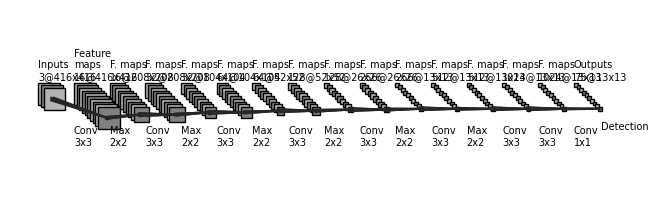

This figure's Python source:
"""
[redacted]
All rights reserved.

Redistribution and use in source and binary forms, with or without
    modification, are permitted provided that the following conditions are met:

1. Redistributions of source code must retain the above copyright notice, this
    list of conditions and the following disclaimer.

2. Redistributions in binary form must reproduce the above copyright notice,
    this list of conditions and the following disclaimer in the documentation
    and/or other materials provided with the distribution.

3. Neither the name of the copyright holder nor the names of its contributors
    may be used to endorse or promote products derived from this software
    without specific prior written permission.

THIS SOFTWARE IS PROVIDED BY THE COPYRIGHT HOLDERS AND CONTRIBUTORS "AS IS"
    AND ANY EXPRESS OR IMPLIED WARRANTIES, INCLUDING, BUT NOT LIMITED TO, THE
    IMPLIED WARRANTIES OF MERCHANTABILITY AND FITNESS FOR A PARTICULAR PURPOSE
    ARE DISCLAIMED. IN NO EVENT SHALL THE COPYRIGHT HOLDER OR CONTRIBUTORS BE
    LIABLE FOR ANY DIRECT, INDIRECT, INCIDENTAL, SPECIAL, EXEMPLARY, OR
    CONSEQUENTIAL DAMAGES (INCLUDING, BUT NOT LIMITED TO, PROCUREMENT OF
    SUBSTITUTE GOODS OR SERVICES; LOSS OF USE, DATA, OR PROFITS; OR BUSINESS
    INTERRUPTION) HOWEVER CAUSED AND ON ANY THEORY OF LIABILITY, WHETHER IN
    CONTRACT, STRICT LIABILITY, OR TORT (INCLUDING NEGLIGENCE OR OTHERWISE)
    ARISING IN ANY WAY OUT OF THE USE OF THIS SOFTWARE, EVEN IF ADVISED OF THE
    POSSIBILITY OF SUCH DAMAGE.
"""


import os
import numpy as np
import matplotlib.pyplot as plt
plt.rcdefaults()
from matplotlib.lines import Line2D
from matplotlib.patches import Rectangle
from matplotlib.patches import Circle

NumDots = 4
NumConvMax = 10
NumFcMax = 20
White = 1.
Light = 0.7
Medium = 0.5
Dark = 0.3
Darker = 0.15
Black = 0.


def add_layer(patches, colors, size=(24, 24), num=5,
              top_left=[0, 0],
              loc_diff=[3, -3],
              ):
    # add a rectangle
    top_left = np.array(top_left)
    loc_diff = np.array(loc_diff)
    loc_start = top_left - np.array([0, size[0]])
    for ind in range(num):
        patches.append(Rectangle(loc_start + ind * loc_diff, size[1], size[0]))
        if ind % 2:
            colors.append(Medium)
        else:
            colors.append(Light)


def add_layer_with_omission(patches, colors, size=(24, 24),
                            num=5, num_max=8,
                            num_dots=4,
                            top_left=[0, 0],
                            loc_diff=[3, -3],
                            ):
    # add a rectangle
    top_left = np.array(top_left)
    loc_diff = np.array(loc_diff)
    loc_start = top_left - np.array([0, size[0]])
    this_num = min(num, num_max)
    start_omit = (this_num - num_dots) // 2
    end_omit = this_num - start_omit
    start_omit -= 1
    for ind in range(this_num):
        if (num > num_max) and (start_omit < ind < end_omit):
            omit = True
        else:
            omit = False

        if omit:
            patches.append(
                Circle(loc_start + ind * loc_diff + np.array(size) / 2, 0.5))
        else:
            patches.append(Rectangle(loc_start + ind * loc_diff,
                                     size[1], size[0]))

        if omit:
            colors.append(Black)
        elif ind % 2:
            colors.append(Medium)
        else:
            colors.append(Light)


def add_mapping(patches, colors, start_ratio, end_ratio, patch_size, ind_bgn,
                top_left_list, loc_diff_list, num_show_list, size_list):

    start_loc = top_left_list[ind_bgn] \
        + (num_show_list[ind_bgn] - 1) * np.array(loc_diff_list[ind_bgn]) \
        + np.array([start_ratio[0] * (size_list[ind_bgn][1] - patch_size[1]),
                    - start_ratio[1] * (size_list[ind_bgn][0] - patch_size[0])]
                   )




    end_loc = top_left_list[ind_bgn + 1] \
        + (num_show_list[ind_bgn + 1] - 1) * np.array(loc_diff_list[ind_bgn + 1]) \
        + np.array([end_ratio[0] * size_list[ind_bgn + 1][1], - end_ratio[1] * size_list[ind_bgn + 1][0]])


    patches.append(Rectangle(start_loc, patch_size[1], -patch_size[0]))
    colors.append(Dark)
    patches.append(Line2D([start_loc[0], end_loc[0]],
                          [start_loc[1], end_loc[1]]))
    colors.append(Darker)
    patches.append(Line2D([start_loc[0] + patch_size[1], end_loc[0]],
                          [start_loc[1], end_loc[1]]))
    colors.append(Darker)
    patches.append(Line2D([start_loc[0], end_loc[0]],
                          [start_loc[1] - patch_size[0], end_loc[1]]))
    colors.append(Darker)
    patches.append(Line2D([start_loc[0] + patch_size[1], end_loc[0]],
                          [start_loc[1] - patch_size[0], end_loc[1]]))
    colors.append(Darker)



def label(xy, text, xy_off=[0, 4]):
    plt.text(xy[0] + xy_off[0], xy[1] + xy_off[1], text,
             family='sans-serif', size=7)


if __name__ == '__main__':

    fc_unit_size = 1
    layer_width = 40
    flag_omit = False

    patches = []
    colors = []

    fig, ax = plt.subplots()


    ############################
    # conv layers
    size_list0 = [(416, 416), (416, 416), (208, 208), (208, 208), (104, 104), (104, 104), (52, 52), (52, 52), (26, 26), (26, 26), (13, 13), (13, 13), (13, 13), (13, 13), (13, 13), (13, 13)]
    size_list = np.sqrt(size_list0)*1.2
    num_list = [3, 16, 16, 32, 32, 64, 64, 128, 128, 256, 256, 512, 512, 1024, 1024, 75] 
    x_diff_list = [0, layer_width, layer_width, layer_width, layer_width, layer_width, layer_width, layer_width, \
                    layer_width, layer_width, layer_width, layer_width, layer_width, layer_width, layer_width, layer_width]
    text_list = ['Inputs'] + ['Feature\nmaps'] + ['F. maps'] * (len(size_list) - 3) +['Outputs']
    loc_diff_list = [[3, -3]] * len(size_list)  # distance between maps in same layer
    num_show_list = list(map(min, num_list, [NumConvMax] * len(num_list)))
    top_left_list = np.c_[np.cumsum(x_diff_list), np.zeros(len(x_diff_list))]

    for ind in range(len(size_list)):
        if flag_omit:
            add_layer_with_omission(patches, colors, size=size_list[ind],
                                    num=num_list[ind],
                                    num_max=NumConvMax,
                                    num_dots=NumDots,
                                    top_left=top_left_list[ind],
                                    loc_diff=loc_diff_list[ind])
        else:
            add_layer(patches, colors, size=size_list[ind],
                      num=num_show_list[ind],
                      top_left=top_left_list[ind], loc_diff=loc_diff_list[ind])
        label(top_left_list[ind], text_list[ind] + '\n{}@{}x{}'.format(
            num_list[ind], size_list0[ind][0], size_list0[ind][1]))

    ############################
    # in between layers
    start_ratio_list = [[0.4, 0.5]]*(len(size_list))
    end_ratio_list = start_ratio_list
    patch_size_list = [(3, 3), (2, 2), (3, 3), (2, 2), (3, 3), (2, 2), (3, 3), (2, 2), (3, 3), (2, 2), (3, 3), (2, 2), (3, 3), (3, 3), (1, 1) ]
    ind_bgn_list = range(len(patch_size_list))
    text_list = ['Conv', 'Max ', 'Conv', 'Max ','Conv', 'Max ','Conv', 'Max ','Conv', 'Max ','Conv', 'Max ','Conv' ,'Conv' ,'Conv' ]

    for ind in range(len(patch_size_list)):
        add_mapping(
            patches, colors, start_ratio_list[ind], end_ratio_list[ind],
            patch_size_list[ind], ind,
            top_left_list, loc_diff_list, num_show_list, size_list)
        label(top_left_list[ind], text_list[ind] + '\n{}x{}'.format(
            patch_size_list[ind][0], patch_size_list[ind][1]), xy_off=[40, -70]
        )


    ############################
    # fully connected layers
    size_list = [(fc_unit_size, fc_unit_size)] * 1
    num_list = [1]
    num_show_list = list(map(min, num_list, [NumFcMax] * len(num_list)))
    x_diff_list = [sum(x_diff_list) + layer_width, layer_width, layer_width]
    top_left_list = np.c_[np.cumsum(x_diff_list), np.zeros(len(x_diff_list))]
    loc_diff_list = [[fc_unit_size, -fc_unit_size]] * len(top_left_list)

    """
    text_list = ['Hidden\nunits'] * (len(size_list) - 1) + ['Outputs']

    for ind in range(len(size_list)):
        if flag_omit:
            add_layer_with_omission(patches, colors, size=size_list[ind],
                                    num=num_list[ind],
                                    num_max=NumFcMax,
                                    num_dots=NumDots,
                                    top_left=top_left_list[ind],
                                    loc_diff=loc_diff_list[ind])
        else:
            add_layer(patches, colors, size=size_list[ind],
                      num=num_show_list[ind],
                      top_left=top_left_list[ind],
                      loc_diff=loc_diff_list[ind])
        label(top_left_list[ind], text_list[ind] + '\n{}'.format(
            num_list[ind]))
    """

    text_list = ['Detection\n']

    for ind in range(len(size_list)):
        label(top_left_list[ind], text_list[ind], xy_off=[-10, -65])

    ############################
    for patch, color in zip(patches, colors):
        patch.set_color(color * np.ones(3))
        if isinstance(patch, Line2D):
            ax.add_line(patch)
        else:
            patch.set_edgecolor(Black * np.ones(3))
            ax.add_patch(patch)

    plt.tight_layout()
    plt.axis('equal')
    plt.axis('off')
    plt.show()
    fig.set_size_inches(8, 2.5)

    fig_dir = './'
    fig_ext = '.png'
    fig.savefig(os.path.join(fig_dir, 'convnet_fig' + fig_ext),
                bbox_inches='tight', pad_inches=0)
